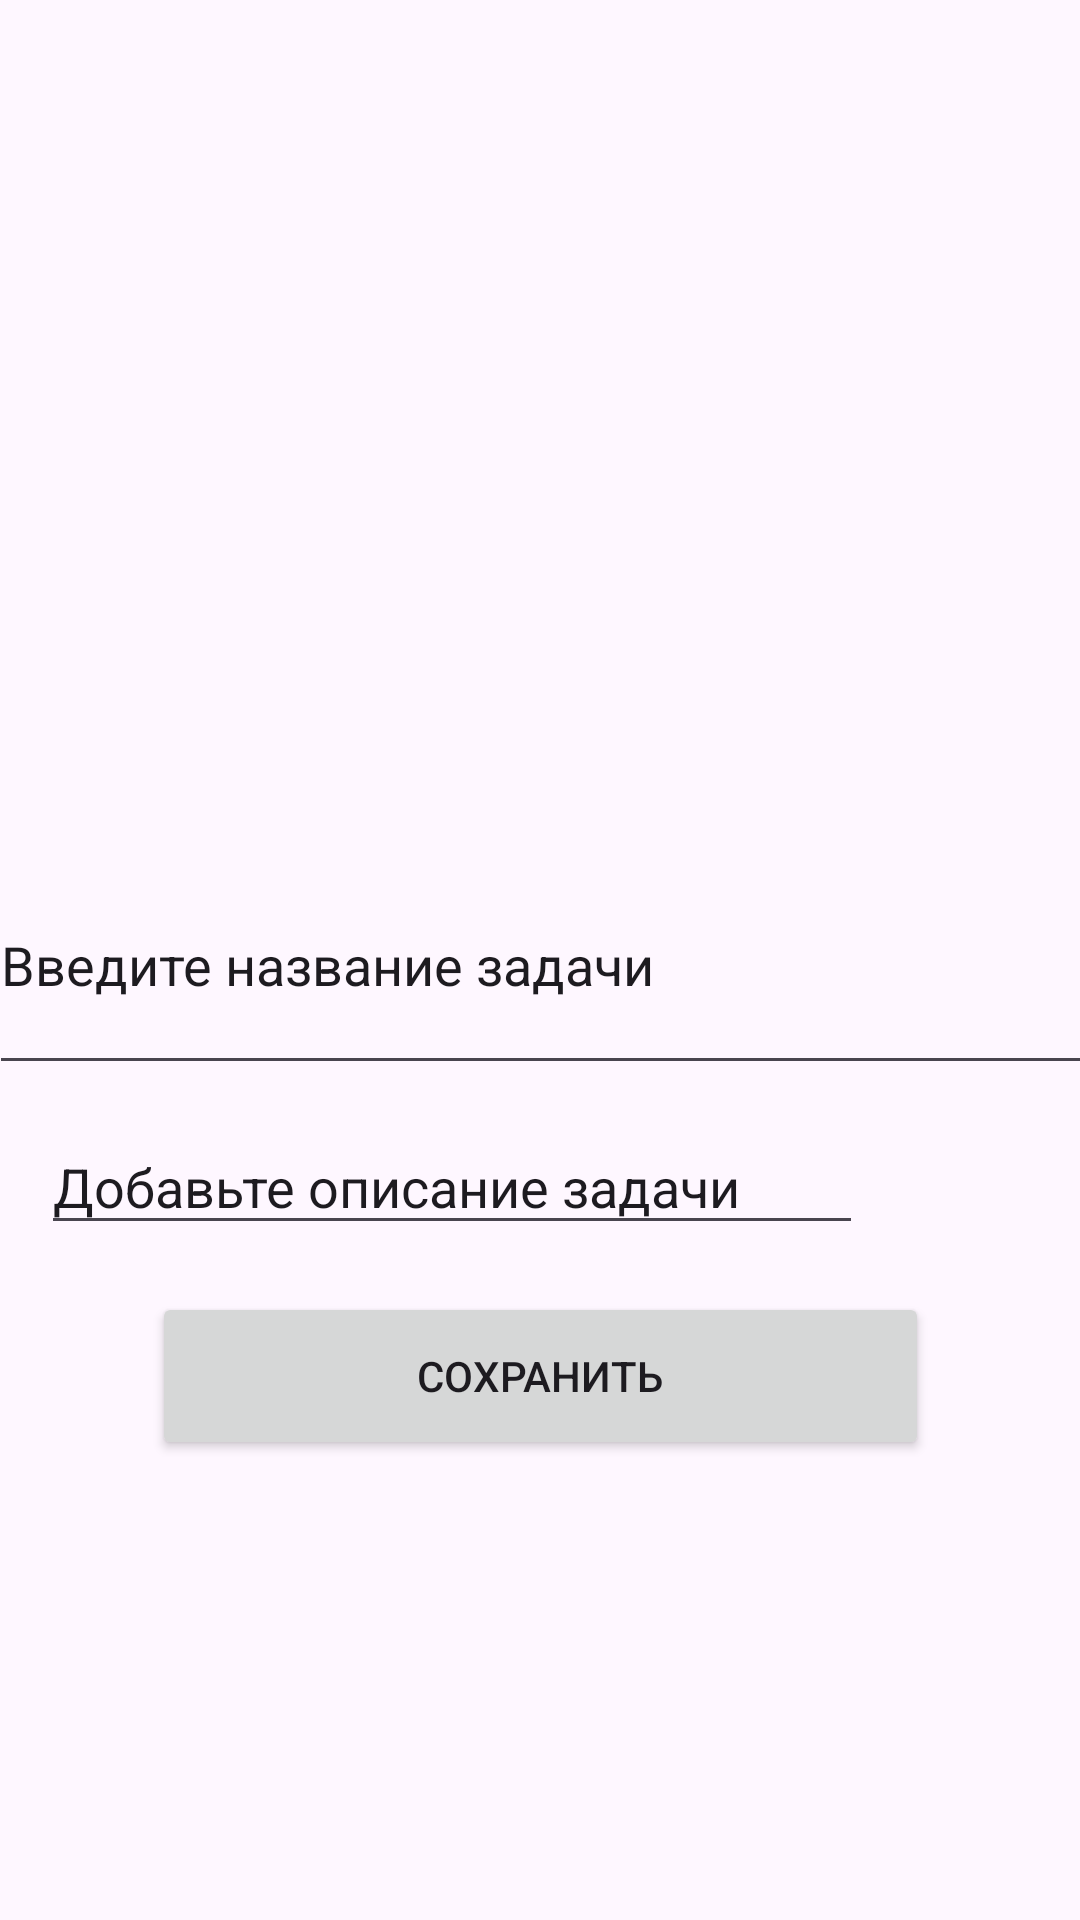

This screen was rendered from an Android layout file. Write that file and the resources it references.
<!-- AndroidManifest.xml: application theme Theme.Dashazadanie2 -->
<!-- res/layout/activity_main2.xml -->
<?xml version="1.0" encoding="utf-8"?>
<androidx.constraintlayout.widget.ConstraintLayout xmlns:android="http://schemas.android.com/apk/res/android"
    xmlns:app="http://schemas.android.com/apk/res-auto"
    xmlns:tools="http://schemas.android.com/tools"
    android:id="@+id/main"
    android:layout_width="match_parent"
    android:layout_height="match_parent"
    tools:context=".MainActivity2">

    <EditText
        android:id="@+id/editTextText"
        android:layout_width="368dp"
        android:layout_height="83dp"
        android:ems="10"
        android:inputType="text"
        android:text="Введите название задачи"
        app:layout_constraintBottom_toBottomOf="parent"
        app:layout_constraintEnd_toEndOf="parent"
        app:layout_constraintStart_toStartOf="parent"
        app:layout_constraintTop_toTopOf="parent" />

    <EditText
        android:id="@+id/editTextText2"
        android:layout_width="274dp"
        android:layout_height="42dp"
        android:ems="10"
        android:inputType="text"
        android:text="Добавьте описание задачи"
        app:layout_constraintBottom_toBottomOf="parent"
        app:layout_constraintEnd_toEndOf="parent"
        app:layout_constraintHorizontal_bias="0.16"
        app:layout_constraintStart_toStartOf="parent"
        app:layout_constraintTop_toTopOf="parent"
        app:layout_constraintVertical_bias="0.624" />

    <Button
        android:id="@+id/button4"
        android:layout_width="259dp"
        android:layout_height="56dp"
        android:text="Сохранить"
        app:layout_constraintBottom_toBottomOf="parent"
        app:layout_constraintEnd_toEndOf="parent"
        app:layout_constraintStart_toStartOf="parent"
        app:layout_constraintTop_toBottomOf="@+id/editTextText2"
        app:layout_constraintVertical_bias="0.093" />

</androidx.constraintlayout.widget.ConstraintLayout>
<!-- resources referenced by this layout -->
<resources>
  <style name="Theme.Dashazadanie2" parent="Base.Theme.Dashazadanie2" />
  <style name="Base.Theme.Dashazadanie2" parent="Theme.Material3.DayNight.NoActionBar">
          
          
      </style>
</resources>
